Run: headless pygame with SDL's dummy video driver; simulated clock (each Clock.tick advances the game by its frame time, no real sleeping); random seed 0; keys injected as events and as key.get_pressed() state; mouse plan: one left click at the window centre at the start of phase 2, then a move to the lower-right quarter at the start of phase 3.
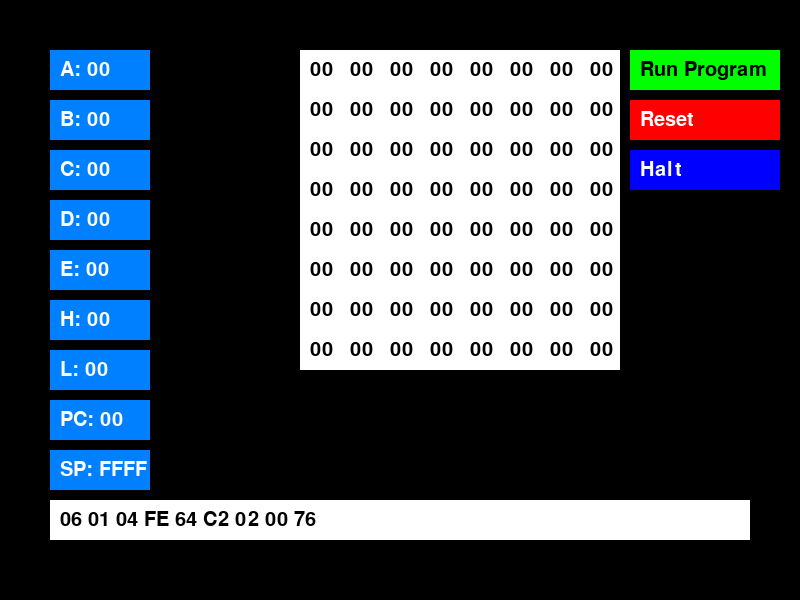
Frame 1 of 4 · flips 1–60 · no input
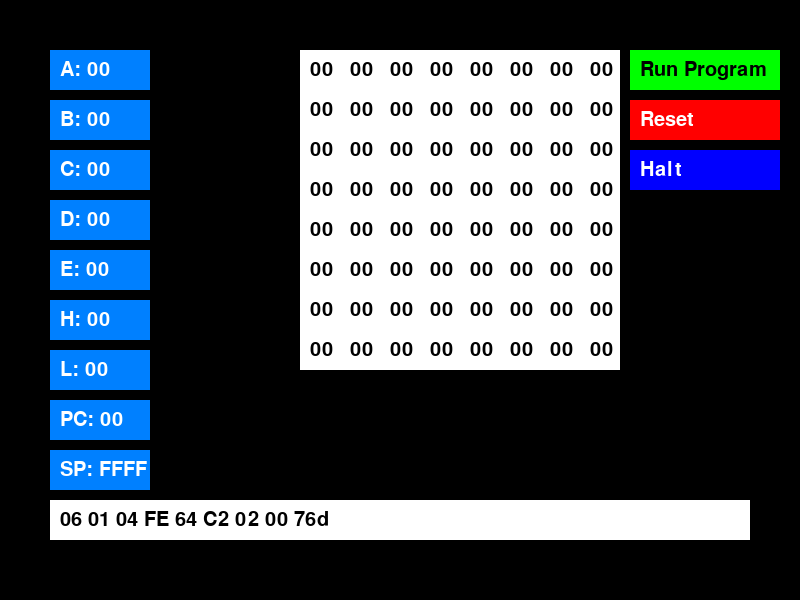
Frame 2 of 4 · flips 61–180 · clicked the window centre · tapped SPACE, RETURN · held RIGHT (→), D
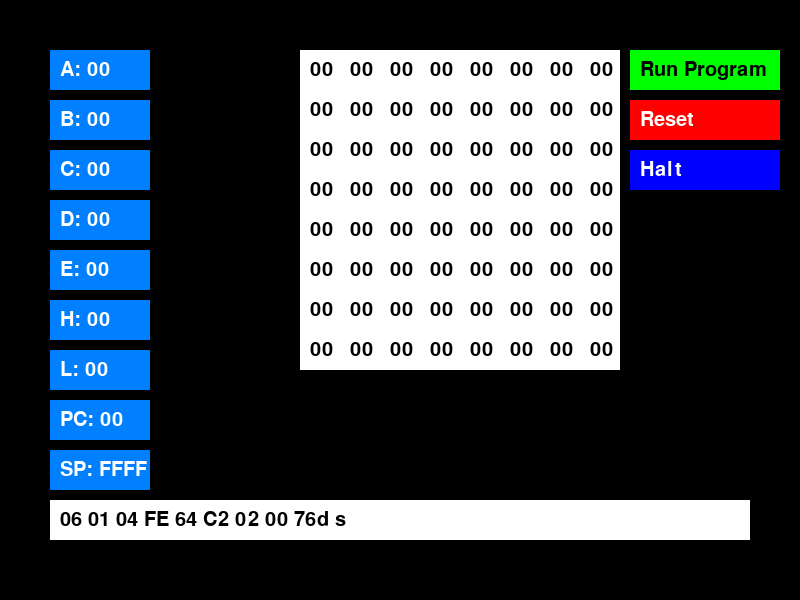
Frame 3 of 4 · flips 181–300 · moved the mouse to the lower-right quarter · held DOWN (↓), S
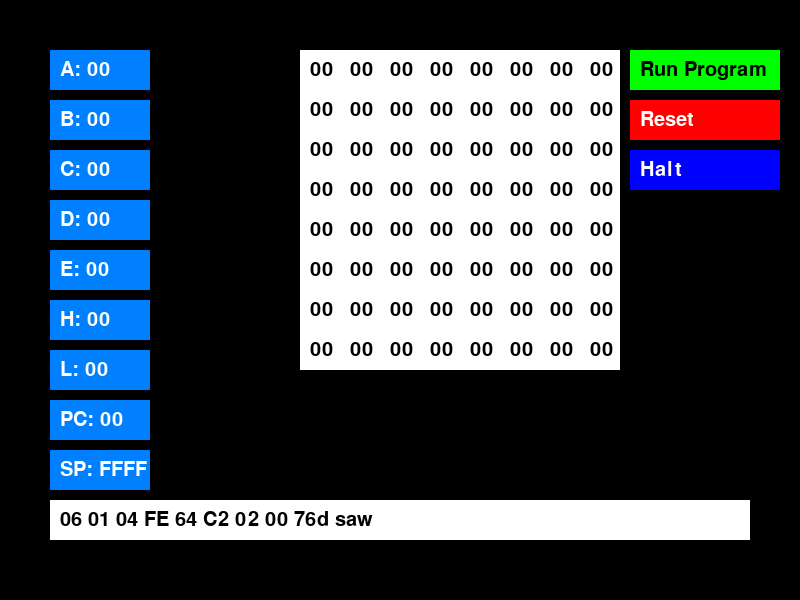
Frame 4 of 4 · flips 301–420 · held LEFT (←), A, UP (↑), W

The pygame program that drew these frames:

import pygame
import time

# Pygame Initialization
pygame.init()
screen = pygame.display.set_mode((800, 600))
pygame.display.set_caption("8080 CPU Simulator")
font = pygame.font.Font(None, 30)

# CPU State
cpu_state = {
    "A": 0x00,  # Accumulator
    "B": 0x00, "C": 0x00,
    "D": 0x00, "E": 0x00,
    "H": 0x00, "L": 0x00,
    "PC": 0x0000,  # Program Counter
    "SP": 0xFFFF,  # Stack Pointer
    "IR": 0x00,    # Instruction Register
    "Flags": {"Z": 0, "S": 0, "P": 0, "CY": 0},  # Zero, Sign, Parity, Carry
}

memory = [0x00] * 0x10000  # 64KB Memory
input_text = "06 01 04 FE 64 C2 02 00 76"  # Input for machine code
program_loaded = False  # Flag to indicate program is loaded
register_timers = {}  # Track timers for register color changes

# Helper Functions
def reset_system():
    """Reset all registers, flags, and memory."""
    global cpu_state, memory
    cpu_state.update({
        "A": 0x00,
        "B": 0x00, "C": 0x00,
        "D": 0x00, "E": 0x00,
        "H": 0x00, "L": 0x00,
        "PC": 0x0000,
        "SP": 0xFFFF,
        "IR": 0x00,
        "Flags": {"Z": 0, "S": 0, "P": 0, "CY": 0},
    })
    memory = [0x00] * 0x10000  # Reset memory to zeros

def highlight_register(reg):
    """Highlight a register to show it was recently accessed."""
    global register_timers
    register_timers[reg] = time.time()

def manage_register_timers():
    """Manage the highlight timers for registers."""
    global register_timers
    current_time = time.time()
    for reg in list(register_timers.keys()):
        if current_time - register_timers[reg] >= 1.0:  # 1 second duration
            del register_timers[reg]

def update_flags(value):
    """Update the CPU flags based on the result."""
    global cpu_state
    value = value & 0xFF  # Ensure 8-bit result
    cpu_state["Flags"]["Z"] = int(value == 0)  # Zero flag
    cpu_state["Flags"]["S"] = int(value & 0x80 != 0)  # Sign flag
    cpu_state["Flags"]["P"] = int(bin(value).count('1') % 2 == 0)  # Parity flag
    cpu_state["Flags"]["CY"] = int(value > 0xFF)  # Carry flag

def get_address():
    """Fetch a 16-bit address from the current program counter."""
    global cpu_state, memory
    low_byte = memory[cpu_state["PC"]]
    high_byte = memory[cpu_state["PC"] + 1]
    return (high_byte << 8) | low_byte

def draw_memory_map(screen):
    """Draw a memory map matrix of the first 64 bytes."""
    x, y = 300, 50  # Starting position of the matrix
    cell_size = 40  # Size of each square
    rows, cols = 8, 8  # 8x8 matrix

    for i in range(rows):
        for j in range(cols):
            addr = i * cols + j
            value = memory[addr]
            color = (255, 255, 255) #if value == 0x00 else (0, 255, 0)  # Highlight non-zero values
            pygame.draw.rect(screen, color, (x + j * cell_size, y + i * cell_size, cell_size, cell_size))
            text = font.render(f"{value:02X}", True, (0, 0, 0))
            screen.blit(text, (x + j * cell_size + 10, y + i * cell_size + 10))

# Fetch-Decode-Execute Cycle
def fetch_decode_execute():
    global cpu_state, memory
    pc = cpu_state["PC"]
    ir = memory[pc]  # Fetch instruction
    cpu_state["IR"] = ir  # Store the current instruction
    highlight_register("PC")  # Highlight PC
    cpu_state["PC"] += 1  # Increment PC to point to the next byte

    # Decode and execute instructions
    if ir == 0x3E:  # MVI A, data
        cpu_state["A"] = memory[cpu_state["PC"]]
        highlight_register("A")
        cpu_state["PC"] += 1

    elif ir == 0x06:  # MVI B, data
        cpu_state["B"] = memory[cpu_state["PC"]]
        highlight_register("B")
        cpu_state["PC"] += 1

    elif ir == 0x0E:  # MVI C, data
        cpu_state["C"] = memory[cpu_state["PC"]]
        highlight_register("C")
        cpu_state["PC"] += 1

    elif ir == 0x16:  # MVI D, data
        cpu_state["D"] = memory[cpu_state["PC"]]
        highlight_register("D")
        cpu_state["PC"] += 1

    elif ir == 0x1E:  # MVI E, data
        cpu_state["E"] = memory[cpu_state["PC"]]
        highlight_register("E")
        cpu_state["PC"] += 1

    elif ir == 0x26:  # MVI H, data
        cpu_state["H"] = memory[cpu_state["PC"]]
        highlight_register("H")
        cpu_state["PC"] += 1

    elif ir == 0x2E:  # MVI L, data
        cpu_state["L"] = memory[cpu_state["PC"]]
        highlight_register("L")
        cpu_state["PC"] += 1

    elif ir == 0x04:  # INR B
        cpu_state["B"] = (cpu_state["B"] + 1) & 0xFF
        highlight_register("B")
        update_flags(cpu_state["B"])

    elif ir == 0x0C:  # INR C
        cpu_state["C"] = (cpu_state["C"] + 1) & 0xFF
        highlight_register("C")
        update_flags(cpu_state["C"])

    elif ir == 0x14:  # INR D
        cpu_state["D"] = (cpu_state["D"] + 1) & 0xFF
        highlight_register("D")
        update_flags(cpu_state["D"])

    elif ir == 0x1C:  # INR E
        cpu_state["E"] = (cpu_state["E"] + 1) & 0xFF
        highlight_register("E")
        update_flags(cpu_state["E"])

    elif ir == 0x24:  # INR H
        cpu_state["H"] = (cpu_state["H"] + 1) & 0xFF
        highlight_register("H")
        update_flags(cpu_state["H"])

    elif ir == 0x2C:  # INR L
        cpu_state["L"] = (cpu_state["L"] + 1) & 0xFF
        highlight_register("L")
        update_flags(cpu_state["L"])

    elif ir == 0x3C:  # INR A
        cpu_state["A"] = (cpu_state["A"] + 1) & 0xFF
        highlight_register("A")
        update_flags(cpu_state["A"])

    elif ir == 0x76:  # HLT (Halt)
        return False

    elif ir == 0xFE:  # CPI data (compare A with immediate data)
        compare_value = memory[cpu_state["PC"]]
        highlight_register("A")
        update_flags(cpu_state["A"] - compare_value)  # Update flags based on subtraction
        cpu_state["PC"] += 1

    elif ir == 0xCA:  # JZ addr (Jump if zero)
        addr = get_address()
        if cpu_state["Flags"]["Z"]:  # Check zero flag
            cpu_state["PC"] = addr
        else:
            cpu_state["PC"] += 2

    elif ir == 0xC3:  # JMP addr (Unconditional jump)
        cpu_state["PC"] = get_address()

    elif ir == 0xC2:  # JNZ addr (Jump if not zero)
        addr = get_address()
        if not cpu_state["Flags"]["Z"]:  # Check zero flag
            cpu_state["PC"] = addr
        else:
            cpu_state["PC"] += 2

    elif ir == 0xD2:  # JNC addr (Jump if no carry)
        addr = get_address()
        if not cpu_state["Flags"]["CY"]:  # Check carry flag
            cpu_state["PC"] = addr
        else:
            cpu_state["PC"] += 2

    elif ir == 0xDA:  # JC addr (Jump if carry)
        addr = get_address()
        if cpu_state["Flags"]["CY"]:  # Check carry flag
            cpu_state["PC"] = addr
        else:
            cpu_state["PC"] += 2

    elif ir == 0xCD:  # CALL addr (Call subroutine)
        addr = get_address()
        # Push current PC onto stack
        cpu_state["SP"] -= 2
        memory[cpu_state["SP"]] = (cpu_state["PC"] & 0xFF)  # Low byte
        memory[cpu_state["SP"] + 1] = (cpu_state["PC"] >> 8) & 0xFF  # High byte
        highlight_register("SP")
        # Jump to the subroutine
        cpu_state["PC"] = addr

    elif ir == 0xC9:  # RET (Return from subroutine)
        # Pop return address from stack
        low_byte = memory[cpu_state["SP"]]
        high_byte = memory[cpu_state["SP"] + 1]
        cpu_state["PC"] = (high_byte << 8) | low_byte
        cpu_state["SP"] += 2
        highlight_register("SP")

    time.sleep(0.5)  # Simulate clock cycle
    return True

# Draw CPU
def draw_cpu(screen, state):
    screen.fill((0, 0, 0))  # Clear screen

    # Draw Registers
    x, y = 50, 50
    for reg, value in state.items():
        if isinstance(value, int):
            # Highlight recently accessed registers
            color = (0, 255, 0) if reg in register_timers else (0, 128, 255)
            pygame.draw.rect(screen, color, (x, y, 100, 40))
            text = font.render(f"{reg}: {value:02X}", True, (255, 255, 255))
            screen.blit(text, (x + 10, y + 10))
            y += 50

    # Draw Memory Map
    draw_memory_map(screen)

    # Draw Buttons
    pygame.draw.rect(screen, (0, 255, 0), (630, 50, 150, 40))  # Run Button
    text = font.render("Run Program", True, (0, 0, 0))
    screen.blit(text, (640, 60))

    pygame.draw.rect(screen, (255, 0, 0), (630, 100, 150, 40))  # Reset Button
    text = font.render("Reset", True, (255, 255, 255))
    screen.blit(text, (640, 110))

    pygame.draw.rect(screen, (0, 0, 255), (630, 150, 150, 40))  # Halt Button
    text = font.render("Halt", True, (255, 255, 255))
    screen.blit(text, (640, 160))

    # Draw Input Box
    pygame.draw.rect(screen, (255, 255, 255), (50, 500, 700, 40))
    text = font.render(input_text, True, (0, 0, 0))
    screen.blit(text, (60, 510))

    pygame.display.flip()


# Load Program into Memory
def load_program(program):
    global memory, cpu_state
    program = program.split()
    for i, byte in enumerate(program):
        memory[cpu_state["PC"] + i] = int(byte, 16)

# Main Loop
def main():
    global input_text, program_loaded, cpu_state, executing

    clock = pygame.time.Clock()
    running = True
    executing = False  # Execution flag

    while running:
        for event in pygame.event.get():
            if event.type == pygame.QUIT:
                running = False

            elif event.type == pygame.KEYDOWN:
                # Capture text input
                if event.key == pygame.K_RETURN:
                    program_loaded = True
                elif event.key == pygame.K_BACKSPACE:
                    input_text = input_text[:-1]
                else:
                    input_text += event.unicode

            elif event.type == pygame.MOUSEBUTTONDOWN:
                # Check if "Run Program" button is clicked
                if 630 <= event.pos[0] <= 780 and 50 <= event.pos[1] <= 90 and program_loaded:
                    load_program(input_text)
                    executing = True

                # Check if "Reset" button is clicked
                if 630 <= event.pos[0] <= 780 and 100 <= event.pos[1] <= 140:
                    reset_system()
                    executing = False  # Stop execution after reset

                # Check if "Halt" button is clicked
                if 630 <= event.pos[0] <= 780 and 150 <= event.pos[1] <= 190:
                    executing = False

        # Manage Register Highlight Timers
        manage_register_timers()

        # Execute Program if running
        if executing:
            executing = fetch_decode_execute()

        draw_cpu(screen, cpu_state)
        clock.tick(30)  # Limit to 30 FPS

    pygame.quit()

if __name__ == "__main__":
    main()
